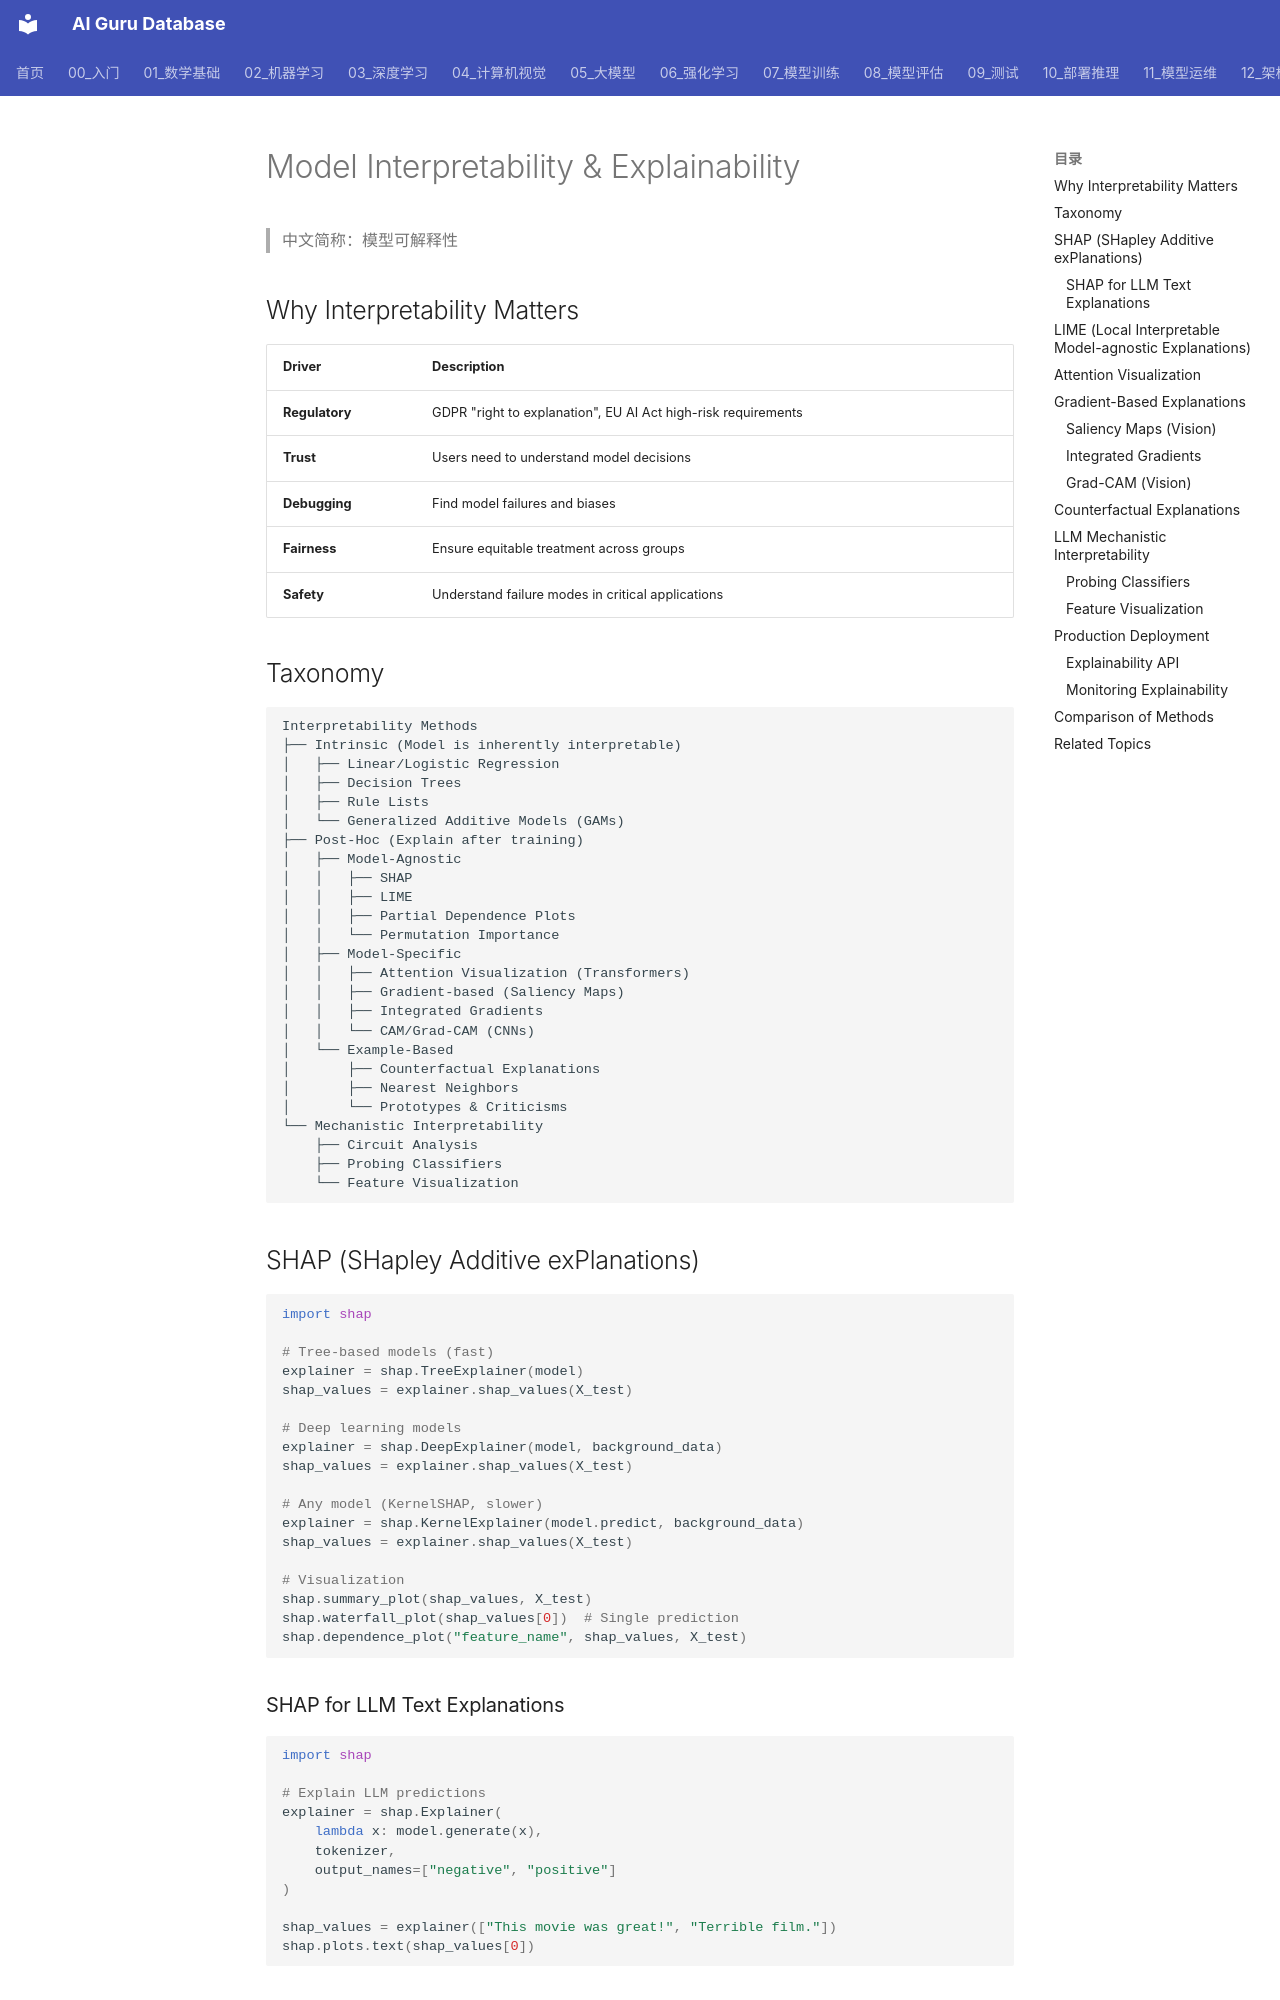

repository: ai-guru-global/ai-guru-database · page: 02_机器学习/01_机器学习基础/12_模型_可解释性_Explainability/index.html · generator: mkdocs

---
title: "Model Interpretability & Explainability"
tags: [ml, interpretability, explainability, shap, lime, production]
status: complete
last_updated: 2026-07-02
sources: []
name_zh: "模型可解释性"
---

# Model Interpretability & Explainability

> 中文简称：模型可解释性

## Why Interpretability Matters

| Driver | Description |
|--------|-------------|
| **Regulatory** | GDPR "right to explanation", EU AI Act high-risk requirements |
| **Trust** | Users need to understand model decisions |
| **Debugging** | Find model failures and biases |
| **Fairness** | Ensure equitable treatment across groups |
| **Safety** | Understand failure modes in critical applications |

## Taxonomy

```
Interpretability Methods
├── Intrinsic (Model is inherently interpretable)
│   ├── Linear/Logistic Regression
│   ├── Decision Trees
│   ├── Rule Lists
│   └── Generalized Additive Models (GAMs)
├── Post-Hoc (Explain after training)
│   ├── Model-Agnostic
│   │   ├── SHAP
│   │   ├── LIME
│   │   ├── Partial Dependence Plots
│   │   └── Permutation Importance
│   ├── Model-Specific
│   │   ├── Attention Visualization (Transformers)
│   │   ├── Gradient-based (Saliency Maps)
│   │   ├── Integrated Gradients
│   │   └── CAM/Grad-CAM (CNNs)
│   └── Example-Based
│       ├── Counterfactual Explanations
│       ├── Nearest Neighbors
│       └── Prototypes & Criticisms
└── Mechanistic Interpretability
    ├── Circuit Analysis
    ├── Probing Classifiers
    └── Feature Visualization
```

## SHAP (SHapley Additive exPlanations)

```python
import shap

# Tree-based models (fast)
explainer = shap.TreeExplainer(model)
shap_values = explainer.shap_values(X_test)

# Deep learning models
explainer = shap.DeepExplainer(model, background_data)
shap_values = explainer.shap_values(X_test)

# Any model (KernelSHAP, slower)
explainer = shap.KernelExplainer(model.predict, background_data)
shap_values = explainer.shap_values(X_test)

# Visualization
shap.summary_plot(shap_values, X_test)
shap.waterfall_plot(shap_values[0])  # Single prediction
shap.dependence_plot("feature_name", shap_values, X_test)
```

### SHAP for LLM Text Explanations

```python
import shap

# Explain LLM predictions
explainer = shap.Explainer(
    lambda x: model.generate(x),
    tokenizer,
    output_names=["negative", "positive"]
)

shap_values = explainer(["This movie was great!", "Terrible film."])
shap.plots.text(shap_values[0])
```
